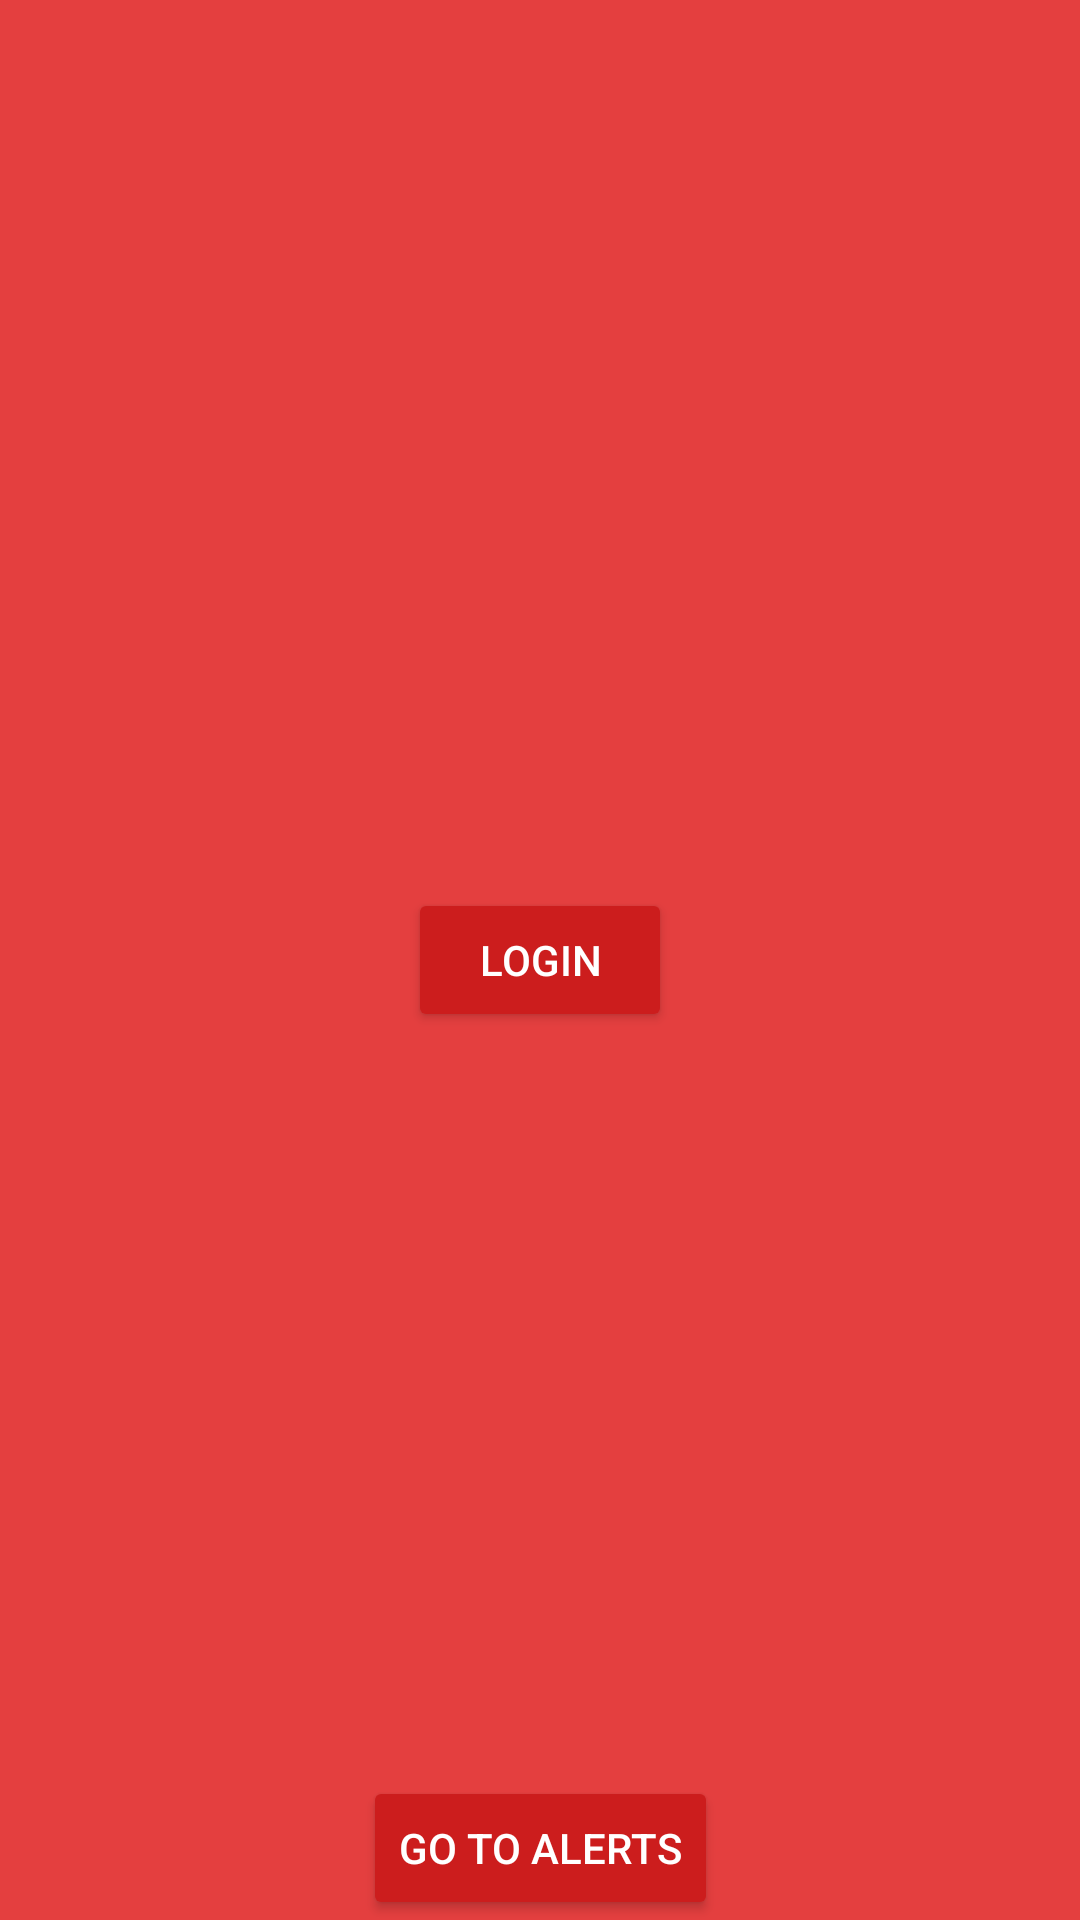

Reconstruct the res/layout file that produces this screen, plus the resources it refers to.
<!-- AndroidManifest.xml: activity theme AppTheme.Dark -->
<!-- res/layout/activity_main.xml -->
<?xml version="1.0" encoding="utf-8"?>
<android.support.constraint.ConstraintLayout xmlns:android="http://schemas.android.com/apk/res/android"
    xmlns:app="http://schemas.android.com/apk/res-auto"
    xmlns:tools="http://schemas.android.com/tools"
    android:layout_width="match_parent"
    android:layout_height="match_parent"
    tools:context=".MainActivity">


    <Button
        android:id="@+id/buttonToAlerts"
        android:layout_width="wrap_content"
        android:layout_height="wrap_content"
        android:layout_marginStart="8dp"
        android:layout_marginEnd="8dp"
        android:text="Go To Alerts"

        app:layout_constraintBottom_toBottomOf="parent"
        app:layout_constraintEnd_toEndOf="parent"
        app:layout_constraintStart_toStartOf="parent" />

        tools:layout_editor_absoluteX="132dp"
        tools:layout_editor_absoluteY="393dp"

        />

    <Button
        android:id="@+id/buttonLogin"
        android:layout_width="wrap_content"
        android:layout_height="wrap_content"
        android:layout_marginStart="8dp"
        android:layout_marginTop="8dp"
        android:layout_marginEnd="8dp"
        android:layout_marginBottom="8dp"
        android:text="Login"
        app:layout_constraintBottom_toBottomOf="parent"
        app:layout_constraintEnd_toEndOf="parent"
        app:layout_constraintStart_toStartOf="parent"
        app:layout_constraintTop_toTopOf="parent" />

</android.support.constraint.ConstraintLayout>
<!-- resources referenced by this layout -->
<resources>
  <style name="AppTheme.Dark" parent="Theme.AppCompat.NoActionBar">
          <item name="android:windowDrawsSystemBarBackgrounds">true</item>
          <item name="android:statusBarColor">@color/primary_darker</item>
  
          <item name="android:windowContentTransitions">true</item>
          <item name="android:windowAllowEnterTransitionOverlap">true</item>
          <item name="android:windowAllowReturnTransitionOverlap">true</item>
          <item name="android:windowSharedElementEnterTransition">@android:transition/move</item>
          <item name="android:windowSharedElementExitTransition">@android:transition/move</item>
  
          <item name="colorPrimary">@color/primary</item>
          <item name="colorPrimaryDark">@color/primary_dark</item>
          <item name="colorAccent">@color/accent</item>
  
          <item name="android:windowBackground">@color/primary</item>
  
          <item name="colorControlNormal">@color/iron</item>
          <item name="colorControlActivated">@color/white</item>
          <item name="colorControlHighlight">@color/white</item>
          <item name="android:textColorHint">@color/iron</item>
  
          <item name="colorButtonNormal">@color/primary_darker</item>
          <item name="android:colorButtonNormal">@color/primary_darker</item>
      </style>
  <color name="primary_darker">#CC1D1D</color>
  <color name="primary">#E43F3F</color>
  <color name="primary_dark">#E12929</color>
  <color name="accent">#FFFFFF</color>
  <color name="iron">#CCCCCC</color>
  <color name="white">#FFFFFF</color>
</resources>
